Labelled photos from "signs", an image-classification folder in nithinisaimg/sign_language_translator. The possible labels are: bye, hello, help me, how are you, i love you, please, sorry, thank you, yes.

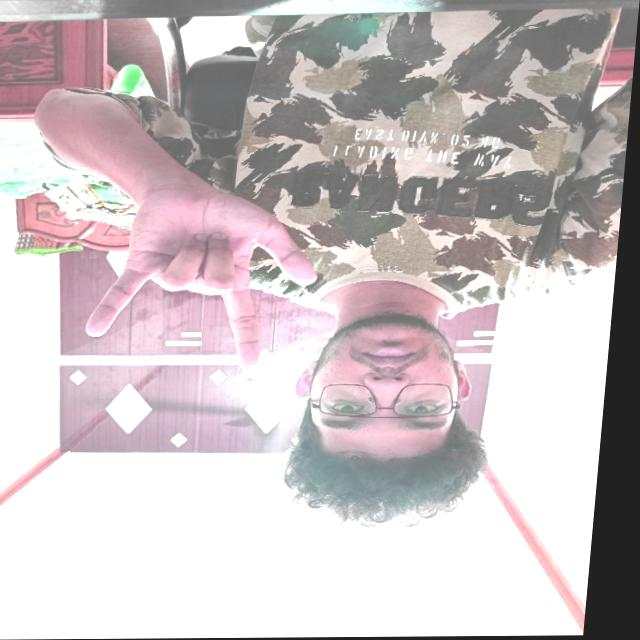
Label: i love you

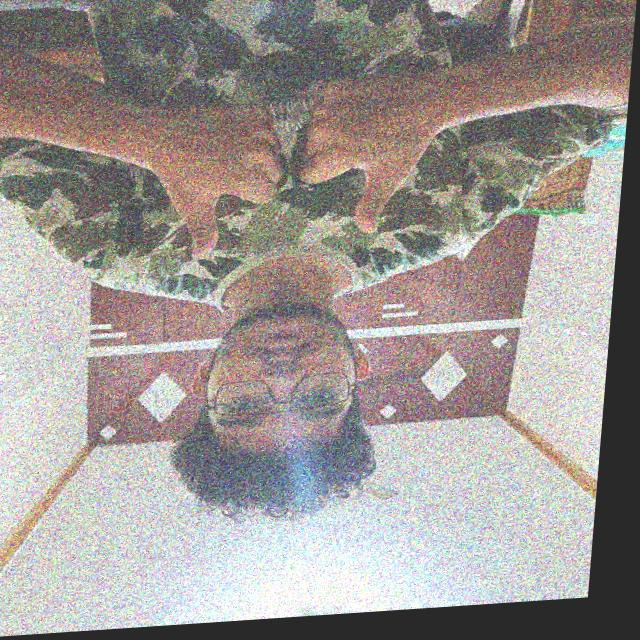
Label: how are you

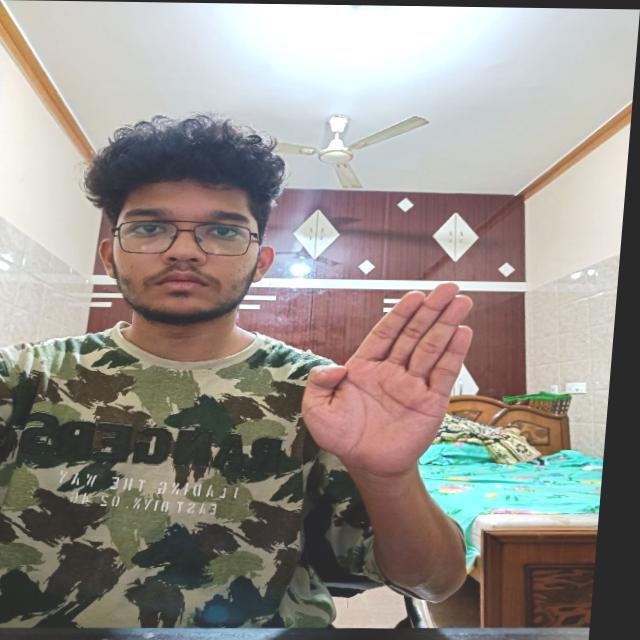
Label: bye

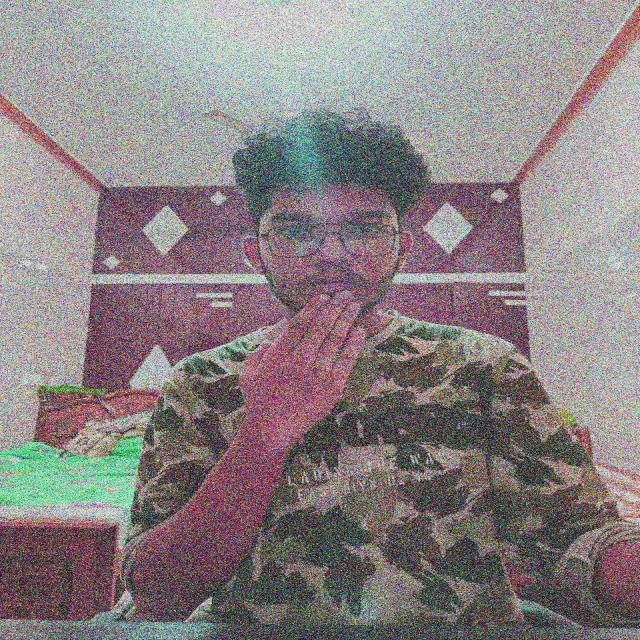
Label: thank you

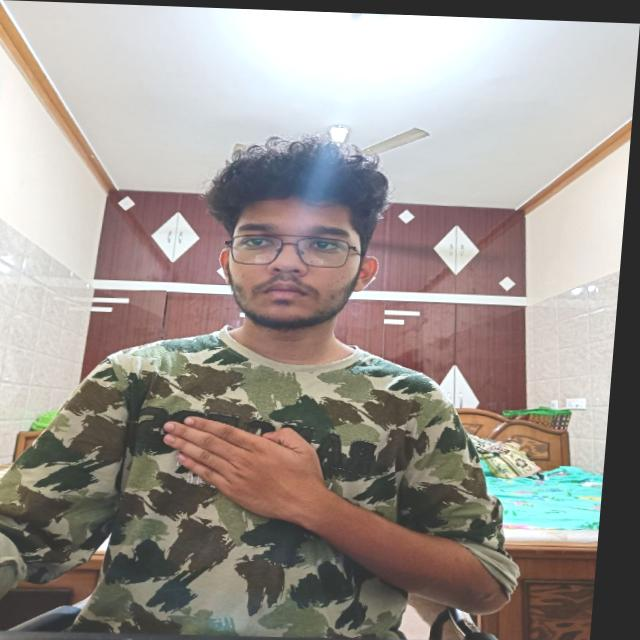
Label: please

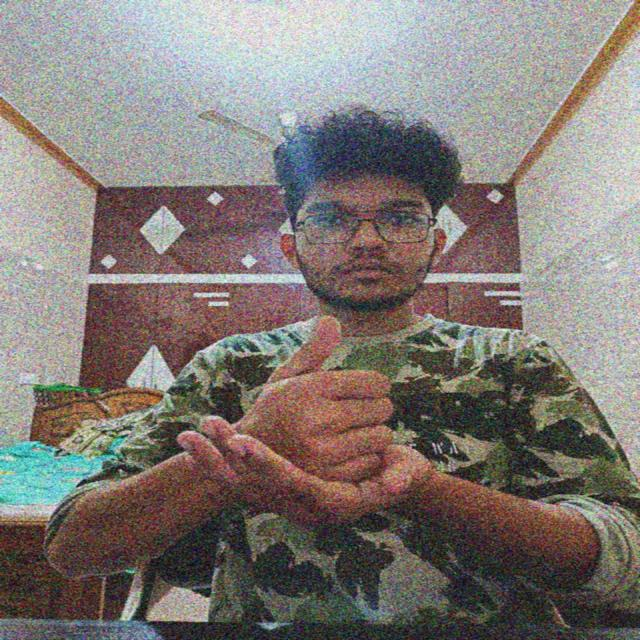
Label: help me
